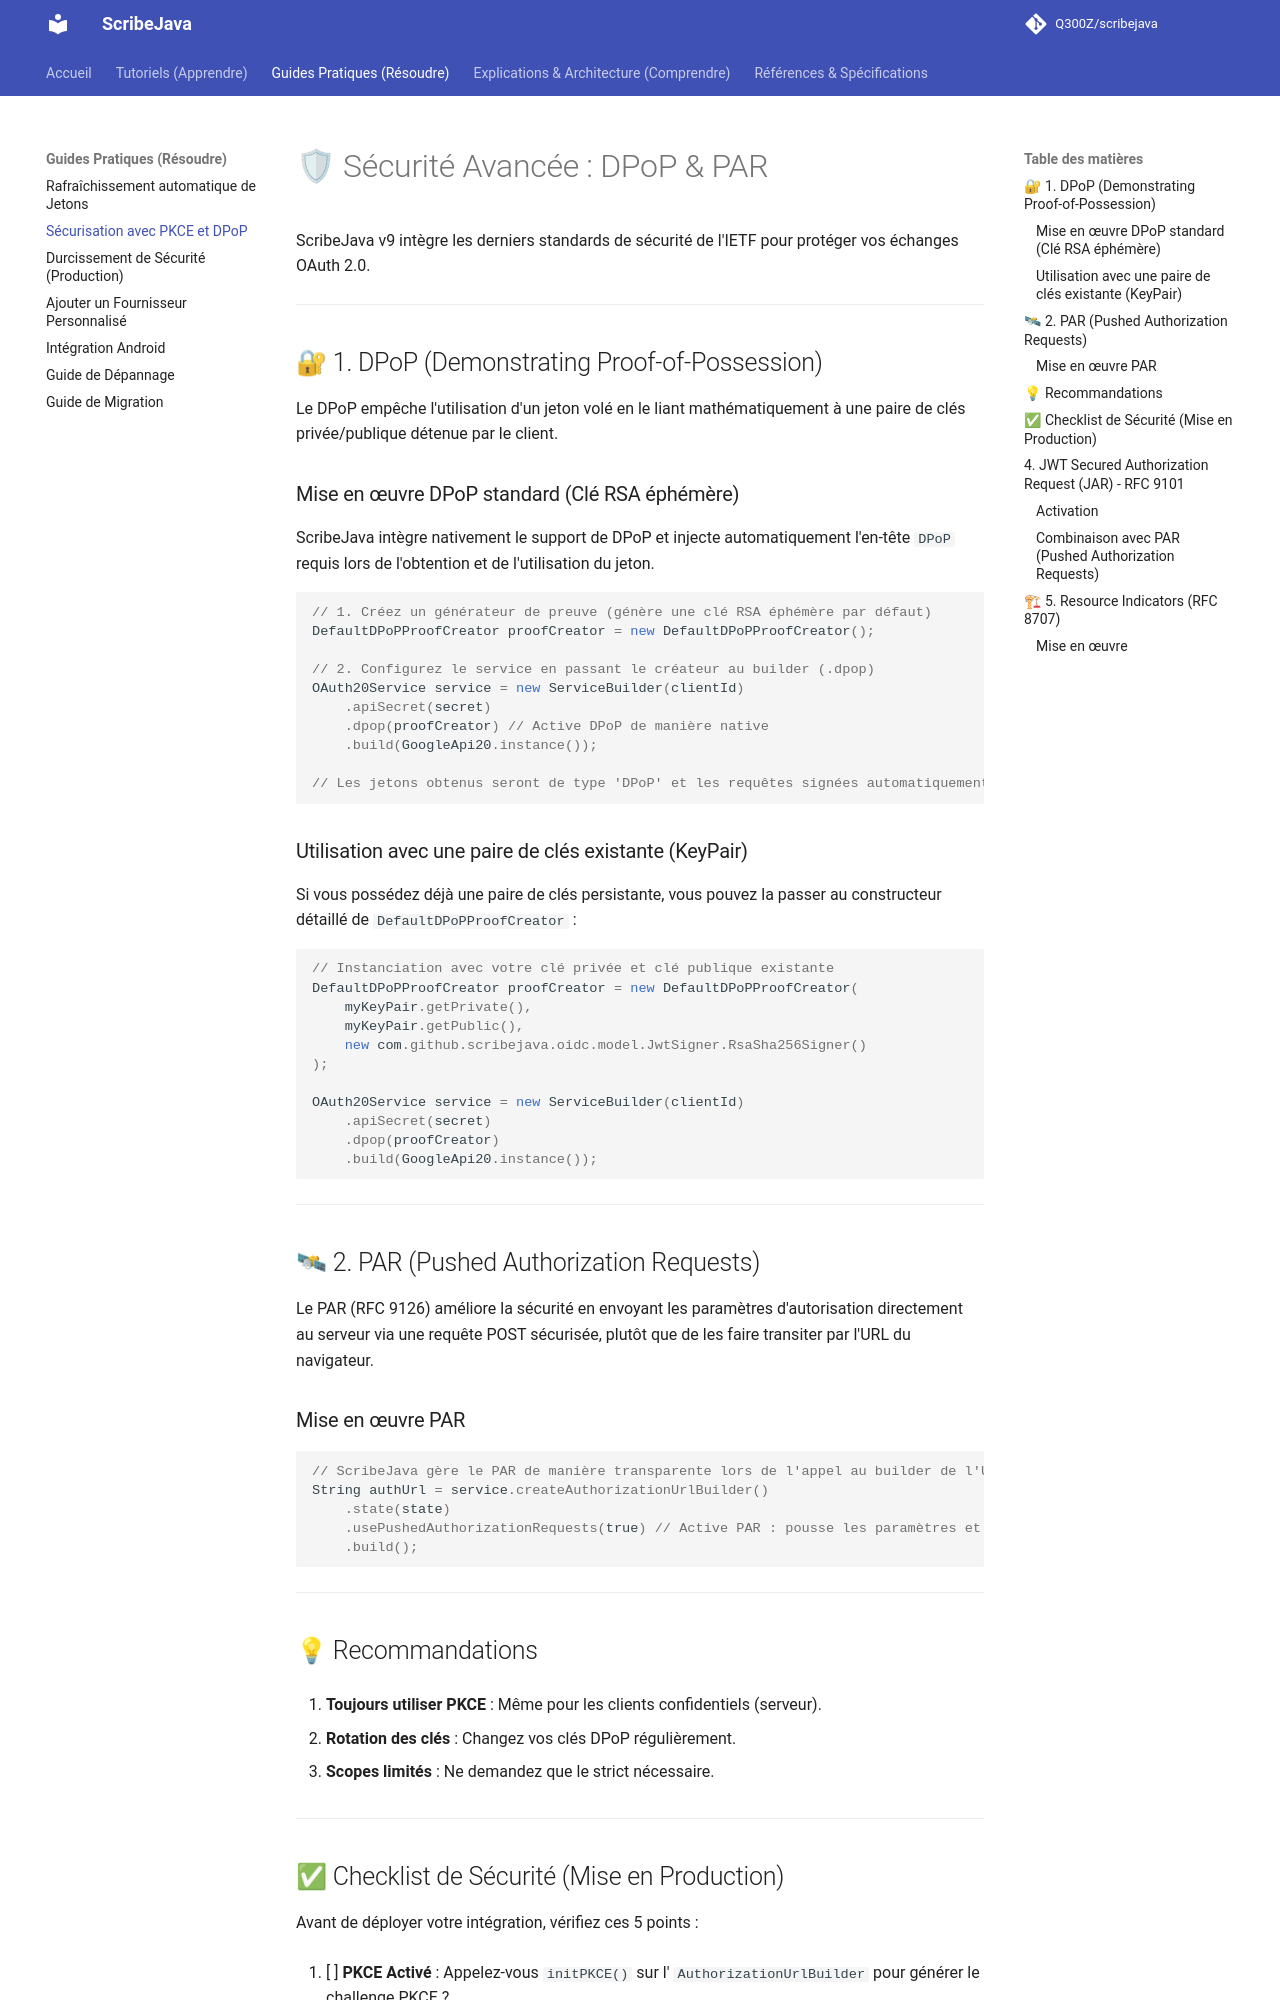

repository: Q300Z/scribejava · page: how-to/secure-with-dpop-pkce/index.html · generator: mkdocs

# 🛡 Sécurité Avancée : DPoP & PAR

ScribeJava v9 intègre les derniers standards de sécurité de l'IETF pour protéger vos échanges OAuth 2.0.

---

## 🔐 1. DPoP (Demonstrating Proof-of-Possession)

Le DPoP empêche l'utilisation d'un jeton volé en le liant mathématiquement à une paire de clés privée/publique détenue
par le client.

### Mise en œuvre DPoP standard (Clé RSA éphémère)

ScribeJava intègre nativement le support de DPoP et injecte automatiquement l'en-tête `DPoP` requis lors de l'obtention et de l'utilisation du jeton.

```java
// 1. Créez un générateur de preuve (génère une clé RSA éphémère par défaut)
DefaultDPoPProofCreator proofCreator = new DefaultDPoPProofCreator();

// 2. Configurez le service en passant le créateur au builder (.dpop)
OAuth20Service service = new ServiceBuilder(clientId)
    .apiSecret(secret)
    .dpop(proofCreator) // Active DPoP de manière native
    .build(GoogleApi20.instance());

// Les jetons obtenus seront de type 'DPoP' et les requêtes signées automatiquement.
```

### Utilisation avec une paire de clés existante (KeyPair)

Si vous possédez déjà une paire de clés persistante, vous pouvez la passer au constructeur détaillé de `DefaultDPoPProofCreator` :

```java
// Instanciation avec votre clé privée et clé publique existante
DefaultDPoPProofCreator proofCreator = new DefaultDPoPProofCreator(
    myKeyPair.getPrivate(),
    myKeyPair.getPublic(),
    new com.github.scribejava.oidc.model.JwtSigner.RsaSha256Signer()
);

OAuth20Service service = new ServiceBuilder(clientId)
    .apiSecret(secret)
    .dpop(proofCreator)
    .build(GoogleApi20.instance());
```

---

## 🛰 2. PAR (Pushed Authorization Requests)

Le PAR (RFC 9126) améliore la sécurité en envoyant les paramètres d'autorisation directement au serveur via une requête
POST sécurisée, plutôt que de les faire transiter par l'URL du navigateur.

### Mise en œuvre PAR

```java
// ScribeJava gère le PAR de manière transparente lors de l'appel au builder de l'URL
String authUrl = service.createAuthorizationUrlBuilder()
    .state(state)
    .usePushedAuthorizationRequests(true) // Active PAR : pousse les paramètres et génère l'URL avec request_uri
    .build();
```

---

## 💡 Recommandations

1. **Toujours utiliser PKCE** : Même pour les clients confidentiels (serveur).

2. **Rotation des clés** : Changez vos clés DPoP régulièrement.

3. **Scopes limités** : Ne demandez que le strict nécessaire.

---
